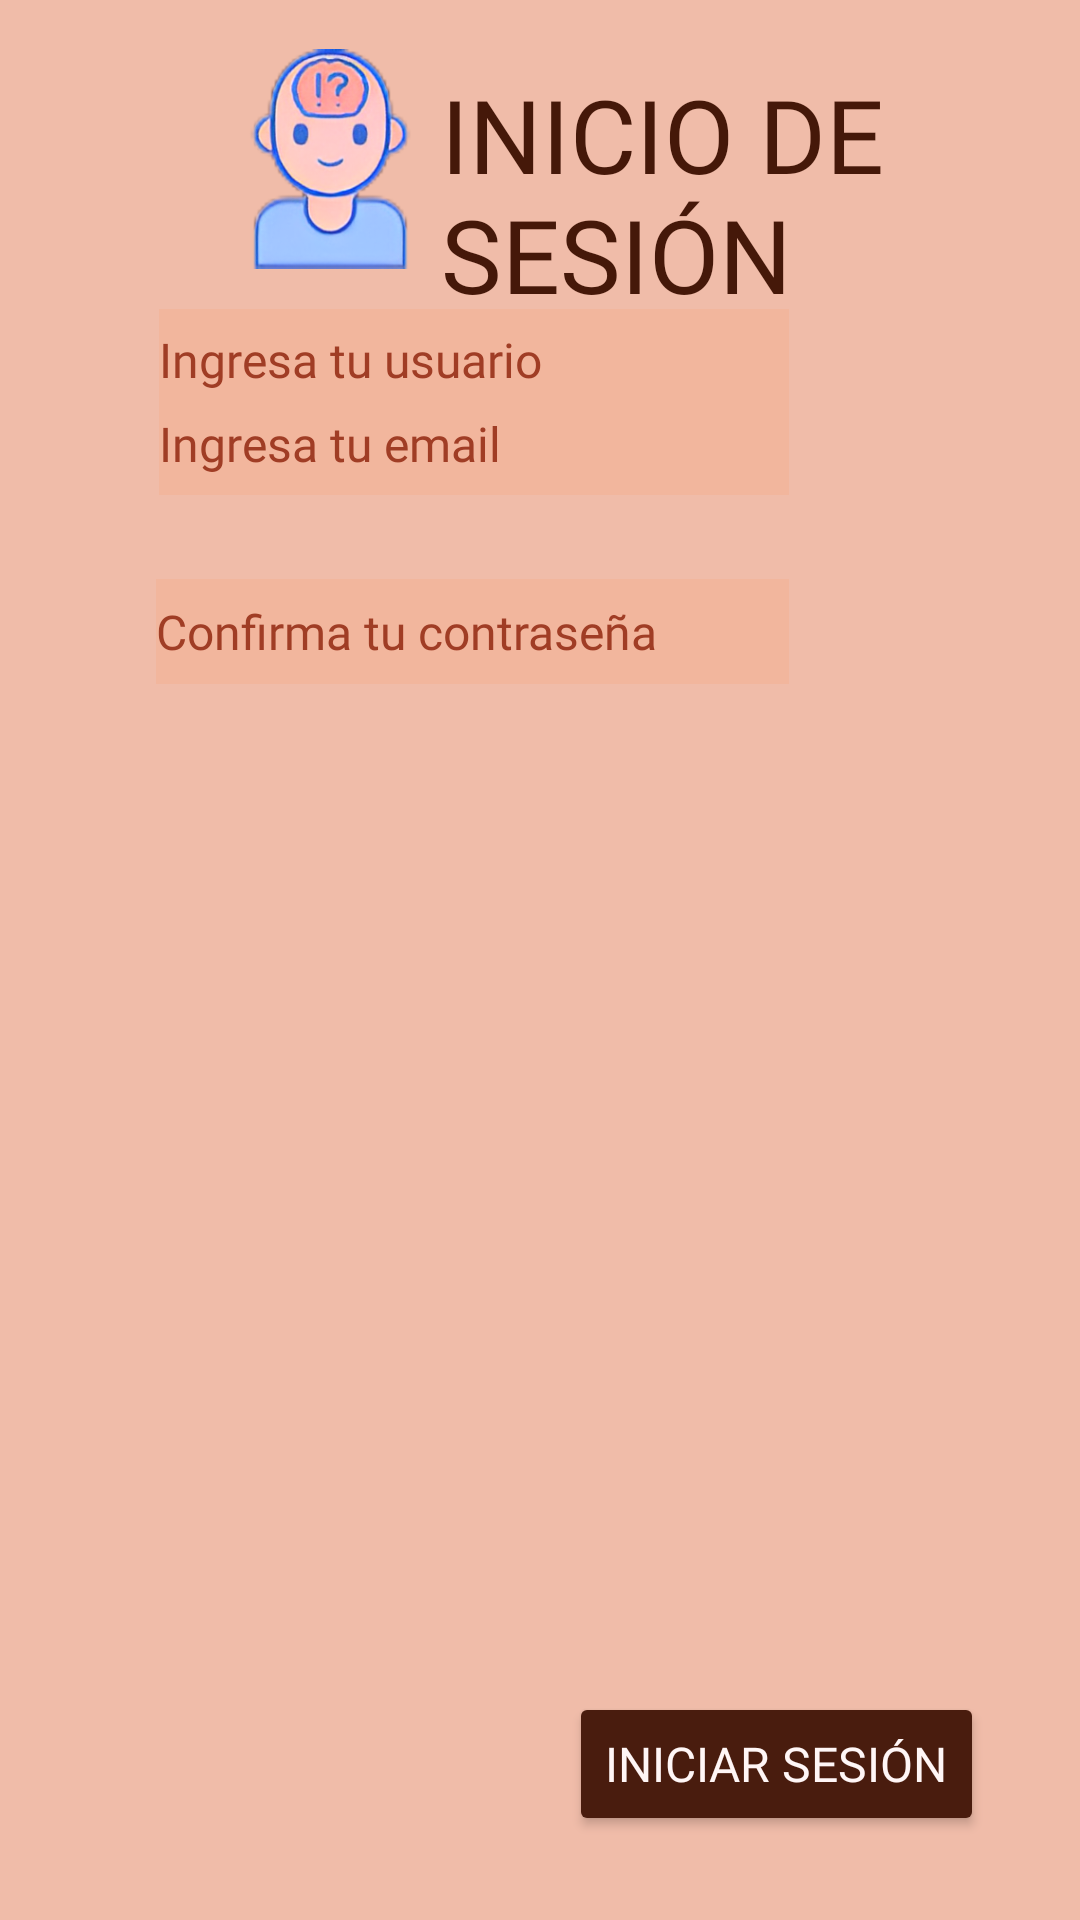

This screen was rendered from an Android layout file. Write that file and the resources it references.
<!-- AndroidManifest.xml: application theme Theme.AURORAProject -->
<!-- res/layout/activity_login.xml -->
<?xml version="1.0" encoding="utf-8"?>
<androidx.constraintlayout.widget.ConstraintLayout xmlns:android="http://schemas.android.com/apk/res/android"
    xmlns:app="http://schemas.android.com/apk/res-auto"
    xmlns:tools="http://schemas.android.com/tools"
    android:id="@+id/main"
    android:layout_width="match_parent"
    android:layout_height="match_parent"
    android:background="@color/colorBackground"
    tools:context=".ui.home.LoginActivity">

    <ImageView
        android:id="@+id/imageView3"
        android:layout_width="73dp"
        android:layout_height="78dp"
        app:layout_constraintBottom_toBottomOf="parent"
        app:layout_constraintEnd_toEndOf="parent"
        app:layout_constraintHorizontal_bias="0.257"
        app:layout_constraintStart_toStartOf="parent"
        app:layout_constraintTop_toTopOf="parent"
        app:layout_constraintVertical_bias="0.025"
        app:srcCompat="@drawable/logo" />


    <TextView
        android:id="@+id/txtSingUp"
        android:layout_width="193dp"
        android:layout_height="89dp"
        android:fontFamily="@font/adlam_display"
        android:text="INICIO DE SESIÓN"
        android:textColor="@color/textsColors"
        android:textSize="34sp"
        app:layout_constraintBottom_toBottomOf="parent"
        app:layout_constraintEnd_toEndOf="parent"
        app:layout_constraintHorizontal_bias="0.88"
        app:layout_constraintStart_toStartOf="parent"
        app:layout_constraintTop_toTopOf="parent"
        app:layout_constraintVertical_bias="0.04" />

    <EditText
        android:id="@+id/LOUser"
        android:layout_width="210dp"
        android:layout_height="34dp"
        android:layout_marginTop="112dp"
        android:background="@color/colorBackground3"
        android:ems="10"
        android:fontFamily="@font/adlam_display"
        android:hint="@string/username"
        android:inputType="text"
        android:textColor="@color/textsColors2"
        android:textColorHint="@color/textsColors3"
        android:textSize="16sp"
        app:layout_constraintBottom_toTopOf="@+id/LOEmail"
        app:layout_constraintEnd_toEndOf="parent"
        app:layout_constraintHorizontal_bias="0.353"
        app:layout_constraintStart_toStartOf="parent"
        app:layout_constraintTop_toTopOf="parent"
        app:layout_constraintVertical_bias="0.614" />

    <EditText
        android:id="@+id/LOEmail"
        android:layout_width="210dp"
        android:layout_height="34dp"
        android:layout_marginBottom="28dp"
        android:background="@color/colorBackground3"
        android:ems="10"
        android:fontFamily="@font/adlam_display"
        android:hint="@string/email"
        android:inputType="text"
        android:textColor="@color/textsColors2"
        android:textColorHint="@color/textsColors3"
        android:textSize="16sp"
        app:layout_constraintBottom_toTopOf="@+id/LOPass"
        app:layout_constraintEnd_toEndOf="parent"
        app:layout_constraintHorizontal_bias="0.353"
        app:layout_constraintStart_toStartOf="parent" />

    <EditText
        android:id="@+id/LOPass"
        android:layout_width="211dp"
        android:layout_height="35dp"
        android:layout_marginBottom="412dp"
        android:background="@color/colorBackground3"
        android:ems="10"
        android:fontFamily="@font/adlam_display"
        android:hint="@string/confirmPassword"
        android:inputType="textPassword"
        android:textColor="@color/textsColors2"
        android:textColorHint="@color/textsColors3"
        android:textSize="16sp"
        app:layout_constraintBottom_toBottomOf="parent"
        app:layout_constraintEnd_toEndOf="parent"
        app:layout_constraintHorizontal_bias="0.35"
        app:layout_constraintStart_toStartOf="parent" />

    <Button
        android:id="@+id/btnNextLogin"
        android:layout_width="wrap_content"
        android:layout_height="wrap_content"
        android:backgroundTint="@color/buttonsColors1"
        android:fontFamily="@font/adlam_display"
        android:layout_marginBottom="28dp"
        android:text="Iniciar Sesión"
        android:textColor="#FFF6F6"
        android:textSize="16sp"
        app:layout_constraintBottom_toBottomOf="parent"
        app:layout_constraintEnd_toEndOf="parent"
        app:layout_constraintHorizontal_bias="0.856"
        app:layout_constraintStart_toStartOf="parent" />

    <ImageView
        android:id="@+id/IMGreturn"
        android:layout_width="39dp"
        android:layout_height="45dp"
        app:layout_constraintBottom_toBottomOf="parent"
        app:layout_constraintEnd_toEndOf="parent"
        app:layout_constraintHorizontal_bias="0.086"
        app:layout_constraintStart_toStartOf="parent"
        app:layout_constraintTop_toTopOf="parent"
        app:layout_constraintVertical_bias="0.037"
        app:srcCompat="@drawable/btnreturn" />

</androidx.constraintlayout.widget.ConstraintLayout>
<!-- resources referenced by this layout -->
<resources>
  <color name="buttonsColors1">#491C0E</color>
  <color name="colorBackground">#F0BCA9</color>
  <color name="colorBackground3">#F2B69D</color>
  <color name="textsColors">#451809</color>
  <color name="textsColors2">#6F2610</color>
  <color name="textsColors3">#A03D25</color>
  <!-- drawable logo: png bitmap (drawable, 63980 bytes) -->
  <string name="confirmPassword">Confirma tu contraseña</string>
  <string name="email">Ingresa tu email</string>
  <string name="username">Ingresa tu usuario</string>
  <style name="Theme.AURORAProject" parent="Base.Theme.AURORAProject" />
  <style name="Base.Theme.AURORAProject" parent="Theme.Material3.DayNight.NoActionBar">
          
          
      </style>
</resources>
